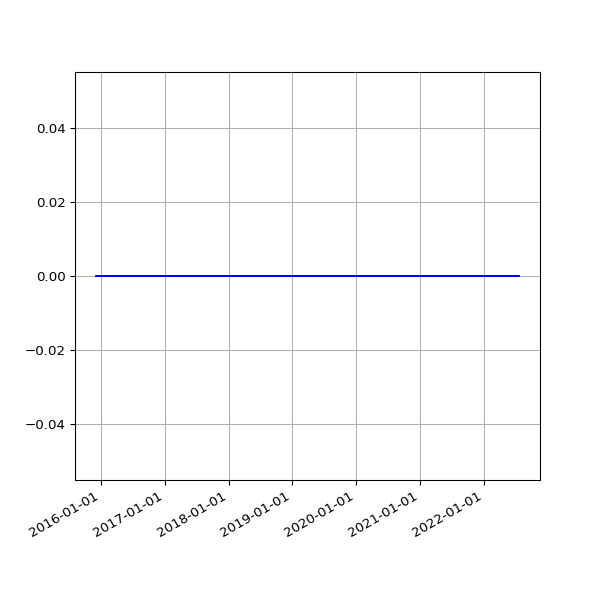

The table this chart was drawn from, first rows:
date, value
2015-12-05 02:09:41 +0000, 0
2015-12-06 02:11:08 +0000, 0
2015-12-07 02:09:16 +0000, 0
2015-12-08 02:07:34 +0000, 0
2015-12-09 02:18:44 +0000, 0
2015-12-10 02:16:25 +0000, 0
2015-12-11 02:25:48 +0000, 0
2015-12-12 02:22:42 +0000, 0
2015-12-13 02:11:23 +0000, 0
2015-12-14 02:11:39 +0000, 0
2015-12-15 02:13:41 +0000, 0
2015-12-16 03:52:18 +0000, 0
2015-12-17 02:41:15 +0000, 0
2015-12-18 03:22:52 +0000, 0
2015-12-19 02:17:19 +0000, 0
2015-12-20 03:04:04 +0000, 0
2015-12-21 02:38:08 +0000, 0
2015-12-22 02:20:58 +0000, 0
2015-12-23 02:21:55 +0000, 0
2015-12-24 02:39:53 +0000, 0
2015-12-25 02:12:00 +0000, 0
2015-12-26 03:10:17 +0000, 0
2015-12-27 02:34:50 +0000, 0
2015-12-28 02:15:10 +0000, 0
2015-12-29 02:23:46 +0000, 0
2015-12-30 02:21:27 +0000, 0
2016-01-09 02:19:06 +0000, 0
2016-01-10 03:42:17 +0000, 0
2016-01-11 03:42:37 +0000, 0
2016-01-12 02:53:35 +0000, 0
2016-01-13 02:21:27 +0000, 0
2016-01-14 02:32:42 +0000, 0
2016-01-15 02:35:40 +0000, 0
2016-01-16 02:19:34 +0000, 0
2016-01-17 02:21:38 +0000, 0
2016-01-18 06:14:36 +0000, 0
2016-01-19 02:34:15 +0000, 0
2016-01-20 03:12:50 +0000, 0
2016-01-21 02:21:52 +0000, 0
2016-01-22 02:58:21 +0000, 0
2016-01-23 02:12:19 +0000, 0
2016-01-24 02:12:52 +0000, 0
2016-01-25 02:20:31 +0000, 0
2016-01-26 02:13:41 +0000, 0
2016-01-27 03:49:34 +0000, 0
2016-01-28 03:53:39 +0000, 0
2016-01-29 03:46:44 +0000, 0
2016-01-30 03:53:31 +0000, 0
2016-01-31 04:03:38 +0000, 0
2016-02-01 04:07:18 +0000, 0
2016-02-02 04:15:40 +0000, 0
2016-02-03 03:50:12 +0000, 0
2016-02-04 03:59:25 +0000, 0
2016-02-05 03:52:58 +0000, 0
2016-02-06 04:02:39 +0000, 0
2016-02-07 03:54:06 +0000, 0
2016-02-08 04:06:58 +0000, 0
2016-02-09 03:51:57 +0000, 0
2016-02-10 04:00:45 +0000, 0
2016-02-11 04:01:23 +0000, 0
... 2,423 more rows
